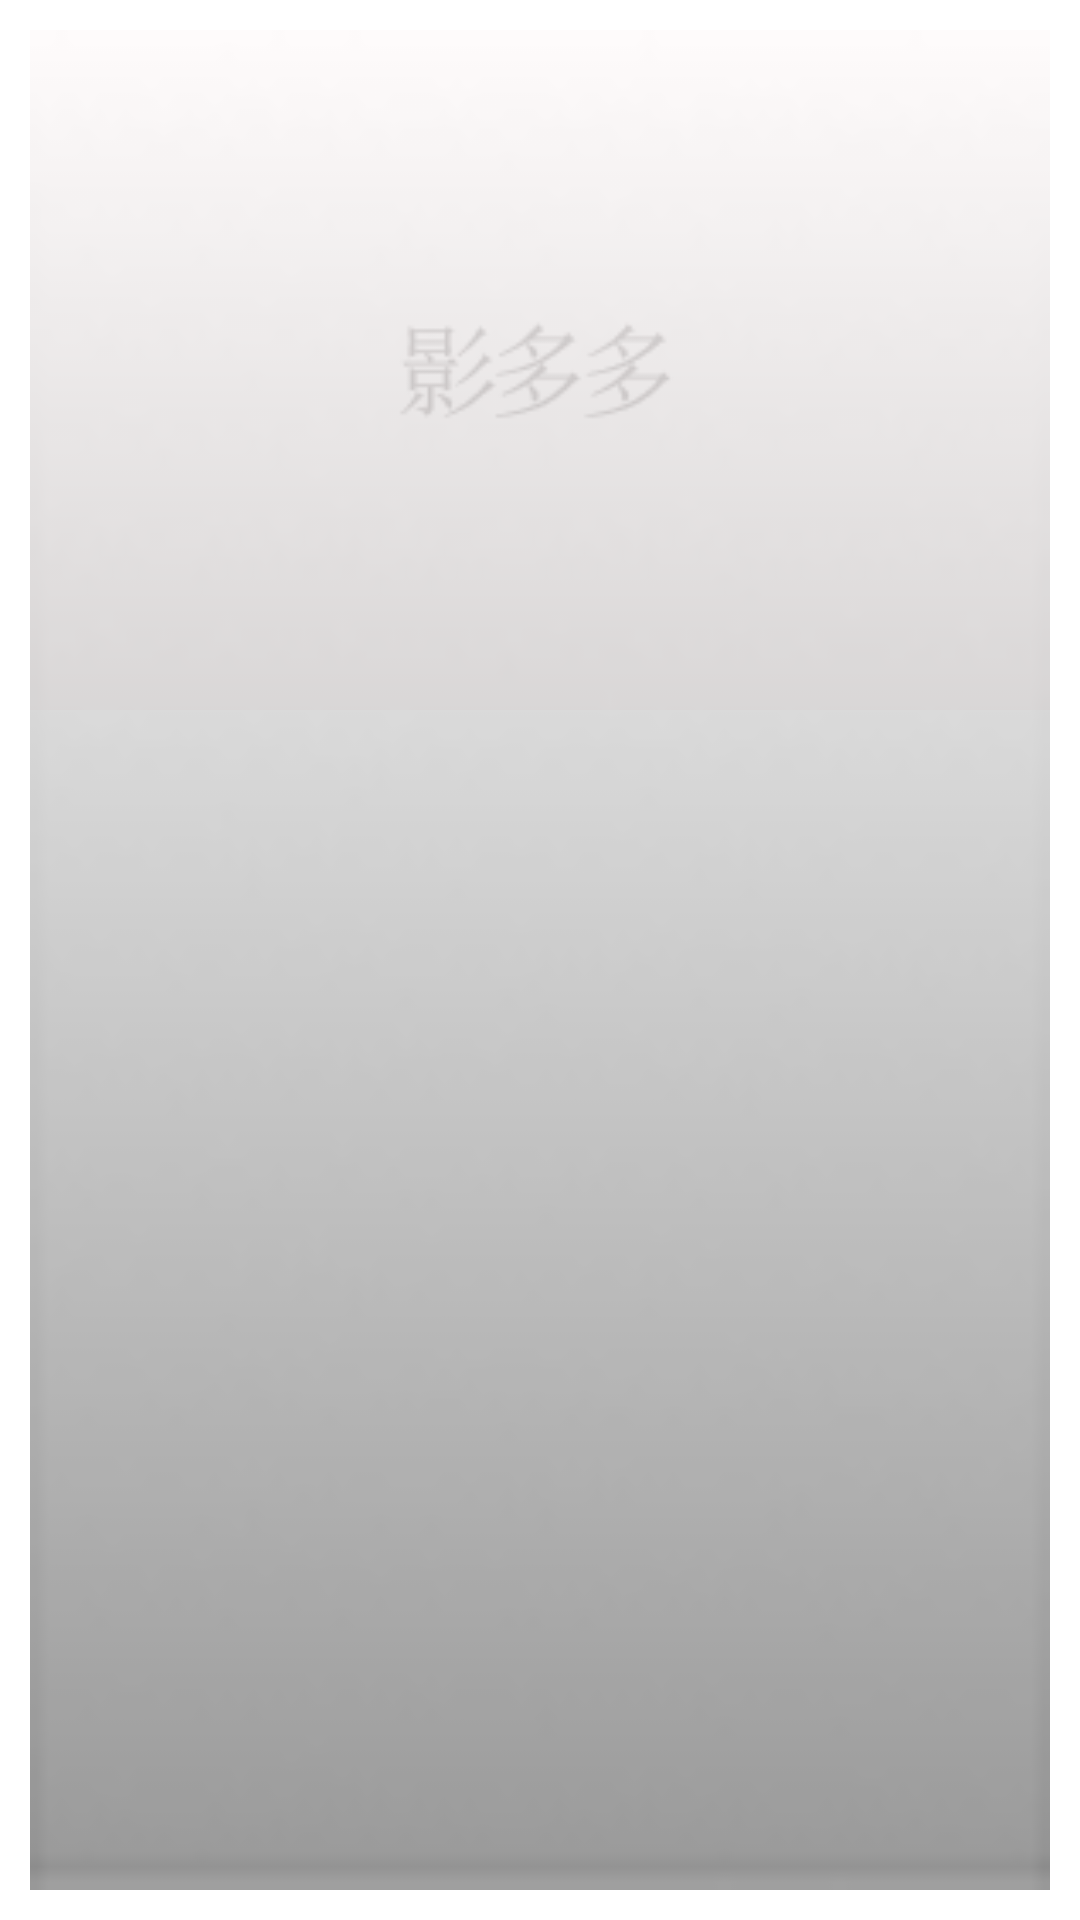

Here is an Android app screen rendered from its layout file. Give the layout XML and the strings, colors and styles it references.
<!-- AndroidManifest.xml: application theme AppTheme -->
<!-- res/layout/module_movie_list_qq_item.xml -->
<?xml version="1.0" encoding="utf-8"?>
<LinearLayout xmlns:android="http://schemas.android.com/apk/res/android"
    android:id="@+id/ll_qq_layout"
    android:layout_width="match_parent"
    android:layout_height="wrap_content"
    android:background="@drawable/touch_bg"
    android:orientation="vertical"
    android:padding="10dp">

    <FrameLayout
        android:id="@+id/img_container"
        android:layout_width="match_parent"
        android:layout_height="wrap_content"
        android:layout_alignParentTop="true">

        <ImageView
            android:id="@+id/iv_cover"
            android:layout_width="match_parent"
            android:layout_height="wrap_content"
            android:layout_centerVertical="true"
            android:src="@drawable/default_bg_3_2"
            android:adjustViewBounds="true"

             />

        <View
            android:layout_width="match_parent"
            android:layout_height="match_parent"
            android:background="@drawable/ic_bg_mask" />

        <ImageView
            android:id="@+id/iv_join"
            android:layout_width="32dp"
            android:layout_height="32dp"
            android:src="@drawable/module_detail_play"
            android:layout_gravity="center"
            android:visibility="gone"
            />

        <TextView
            android:id="@+id/tv_title"
            android:layout_width="wrap_content"
            android:layout_height="wrap_content"
            android:text=""
            android:textColor="@color/white"
            android:textSize="18sp"
            android:padding="8dp"
            android:layout_gravity="bottom"
            />

    </FrameLayout>

</LinearLayout>
<!-- resources referenced by this layout -->
<resources>
  <color name="white">#ffffff</color>
  <!-- drawable default_bg_3_2: png bitmap (drawable-xxhdpi, 5296 bytes) -->
  <!-- drawable ic_bg_mask: png bitmap (drawable-xhdpi, 5160 bytes) -->
  <!-- drawable module_detail_play: png bitmap (drawable-xhdpi, 2879 bytes) -->
  <!-- drawable touch_bg (drawable) -->
  <?xml version="1.0" encoding="utf-8"?>
  <selector xmlns:android="http://schemas.android.com/apk/res/android">
      <item android:drawable="@color/color_fafafa" android:state_pressed="true" />
      <item android:drawable="@color/color_fafafa" android:state_focused="true" />
      <item android:drawable="@color/common_bg" />
  
      
  </selector>
  <style name="AppTheme" parent="Theme.AppCompat.Light.DarkActionBar">
          
          <item name="colorPrimary">@color/colorPrimary</item>
          <item name="colorPrimaryDark">@color/colorPrimaryDark</item>
          <item name="colorAccent">@color/colorAccent</item>
          <item name="windowNoTitle">?android:windowNoTitle</item>
          <item name="android:typeface">serif</item>
          
  
          <item name="windowActionBar">false</item>
          <item name="android:windowContentOverlay">@android:color/transparent</item>
  
      </style>
  <color name="color_fafafa">#fafafa</color>
  <color name="common_bg">@color/white</color>
  <color name="colorPrimary">#13B9C7</color>
  <color name="colorPrimaryDark">#13B9C7</color>
  <color name="colorAccent">#13B9C7</color>
</resources>
